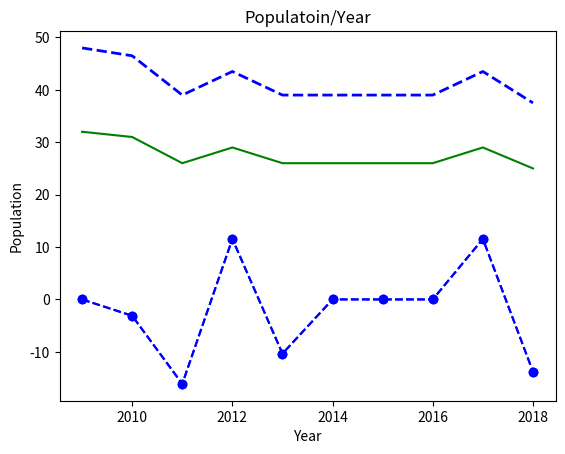

Here is the Python script that generated this plot:

import numpy as np
import pandas as pd
import matplotlib.pyplot as plt

# region  練習球隊範例
#  
                 
players = [56,  8, 19, 14, 6, 71]   # list 球隊人數                                        
teams = ['Apple ', 'Orange', 'pineApple', 'Big Apple', 'Bananna', 'Cherry'] # list 球隊 Team

# 建立 ndarray 物件
arr_players=np.array(players)
arr_teams=np.array(teams) 

# players 總共有幾人 ? 
print(arr_players.sum())

# Team 總共有幾隊 ?
print(arr_teams.size)

# 最多的人的 team 是幾人 ?
print(arr_players.max())

# 最多的人的 team 是哪個 team ?  即哪一隊最多人 ?
print(arr_teams[arr_players==arr_players.max()])

# 人數大於 10 的組別 ? 有幾組 ?
print(arr_teams[arr_players>10])
print(arr_teams[arr_players>10].size)

# 除了cherry組以外的 players 總數 ?
print(arr_players[arr_teams != 'cherry'].sum())

# endregion


# region 繪圖 冰島每年人口數 ? / 每年人口成長率 ?
#                                
# 近十年 2009 ~ 2018; 每年隨機 25萬 ~ 33 萬之間     
years = np.arange(2009, 2019)
populations=np.random.randint(25,34, years.shape)


plt.plot(years, populations, color='green')
plt.plot(years, populations*1.5, color='blue',linestyle='dashed', linewidth=2)

plt.xlabel('Year')
plt.ylabel('Population')
plt.title('Population/Year')
plt.show()

# ===========================================================
# 每年人口成長率 
# You are looking for pct_change

# fancy index
thisyears = np.arange(1, years.size)           # [1,2,3,4,5,6,7,8,9]
lastyears = np.arange(0,years.size-1)          # [0,1,2,3,4,5,6,7,8]

grows=np.zeros(years.shape)

grows[1:] = (populations[thisyears] - populations[lastyears]) / populations[lastyears] * 100
print(grows)

# or slice index
grows[1:] = (populations[1:] -populations[:-1] ) / populations[:-1] * 100
print(grows)

plt.plot(years, grows,  'bo--' )
plt.xlabel('Year')
plt.ylabel('Population')
plt.title('Populatoin/Year')
plt.show()

# region 使用 Series / DataFrame
# or 用 Series pct_change()
grows2 = pd.Series(populations).pct_change()
print(grows2)
plt.plot(years, grows,  'bo--' )
plt.show()


# 用 dataFrame 就會較好做 / shift
import pandas as pd
df = pd.DataFrame()

df['Year']=years
df['Population']=populations[:]
df['LYPopulation']=df['Population'].shift(1) # lastYearPopulation
df['Grows'] = (df['Population'] - df['LYPopulation']) / df['LYPopulation'] * 100
print(df)

# endregion

# endregion


# region  2d array

# Create 2d array (4*3) (value 1~12) , 大於 5 的奇數 + 200

# Create a 10x10 array with random values from the "standard normal" distribution.
# find the minimum and maximum values

# endregion

# region  畫棋盤

# 周邊 0, 內部 1

# 周邊 1, 內部 0

# 棋盤 

# [[1. 1. 1. 1. 1. 1. 1. 1. 1. 1.]
#  [1. 0. 0. 0. 0. 0. 0. 0. 0. 1.]
#  [1. 0. 0. 0. 0. 0. 0. 0. 0. 1.]
#  [1. 0. 0. 0. 0. 0. 0. 0. 0. 1.]
#  [1. 0. 0. 0. 0. 0. 0. 0. 0. 1.]
#  [1. 0. 0. 0. 0. 0. 0. 0. 0. 1.]
#  [1. 0. 0. 0. 0. 0. 0. 0. 0. 1.]
#  [1. 0. 0. 0. 0. 0. 0. 0. 0. 1.]
#  [1. 0. 0. 0. 0. 0. 0. 0. 0. 1.]
#  [1. 1. 1. 1. 1. 1. 1. 1. 1. 1.]]

# [[0. 0. 0. 0. 0. 0. 0. 0. 0. 0.]
#  [0. 1. 1. 1. 1. 1. 1. 1. 1. 0.]
#  [0. 1. 1. 1. 1. 1. 1. 1. 1. 0.]
#  [0. 1. 1. 1. 1. 1. 1. 1. 1. 0.]
#  [0. 1. 1. 1. 1. 1. 1. 1. 1. 0.]
#  [0. 1. 1. 1. 1. 1. 1. 1. 1. 0.]
#  [0. 1. 1. 1. 1. 1. 1. 1. 1. 0.]
#  [0. 1. 1. 1. 1. 1. 1. 1. 1. 0.]
#  [0. 1. 1. 1. 1. 1. 1. 1. 1. 0.]
#  [0. 0. 0. 0. 0. 0. 0. 0. 0. 0.]]

# [[0. 1. 0. 1. 0. 1. 0. 1. 0. 1.]
#  [1. 0. 1. 0. 1. 0. 1. 0. 1. 0.]
#  [0. 1. 0. 1. 0. 1. 0. 1. 0. 1.]
#  [1. 0. 1. 0. 1. 0. 1. 0. 1. 0.]
#  [0. 1. 0. 1. 0. 1. 0. 1. 0. 1.]
#  [1. 0. 1. 0. 1. 0. 1. 0. 1. 0.]
#  [0. 1. 0. 1. 0. 1. 0. 1. 0. 1.]
#  [1. 0. 1. 0. 1. 0. 1. 0. 1. 0.]
#  [0. 1. 0. 1. 0. 1. 0. 1. 0. 1.]
#  [1. 0. 1. 0. 1. 0. 1. 0. 1. 0.]]

# endregion